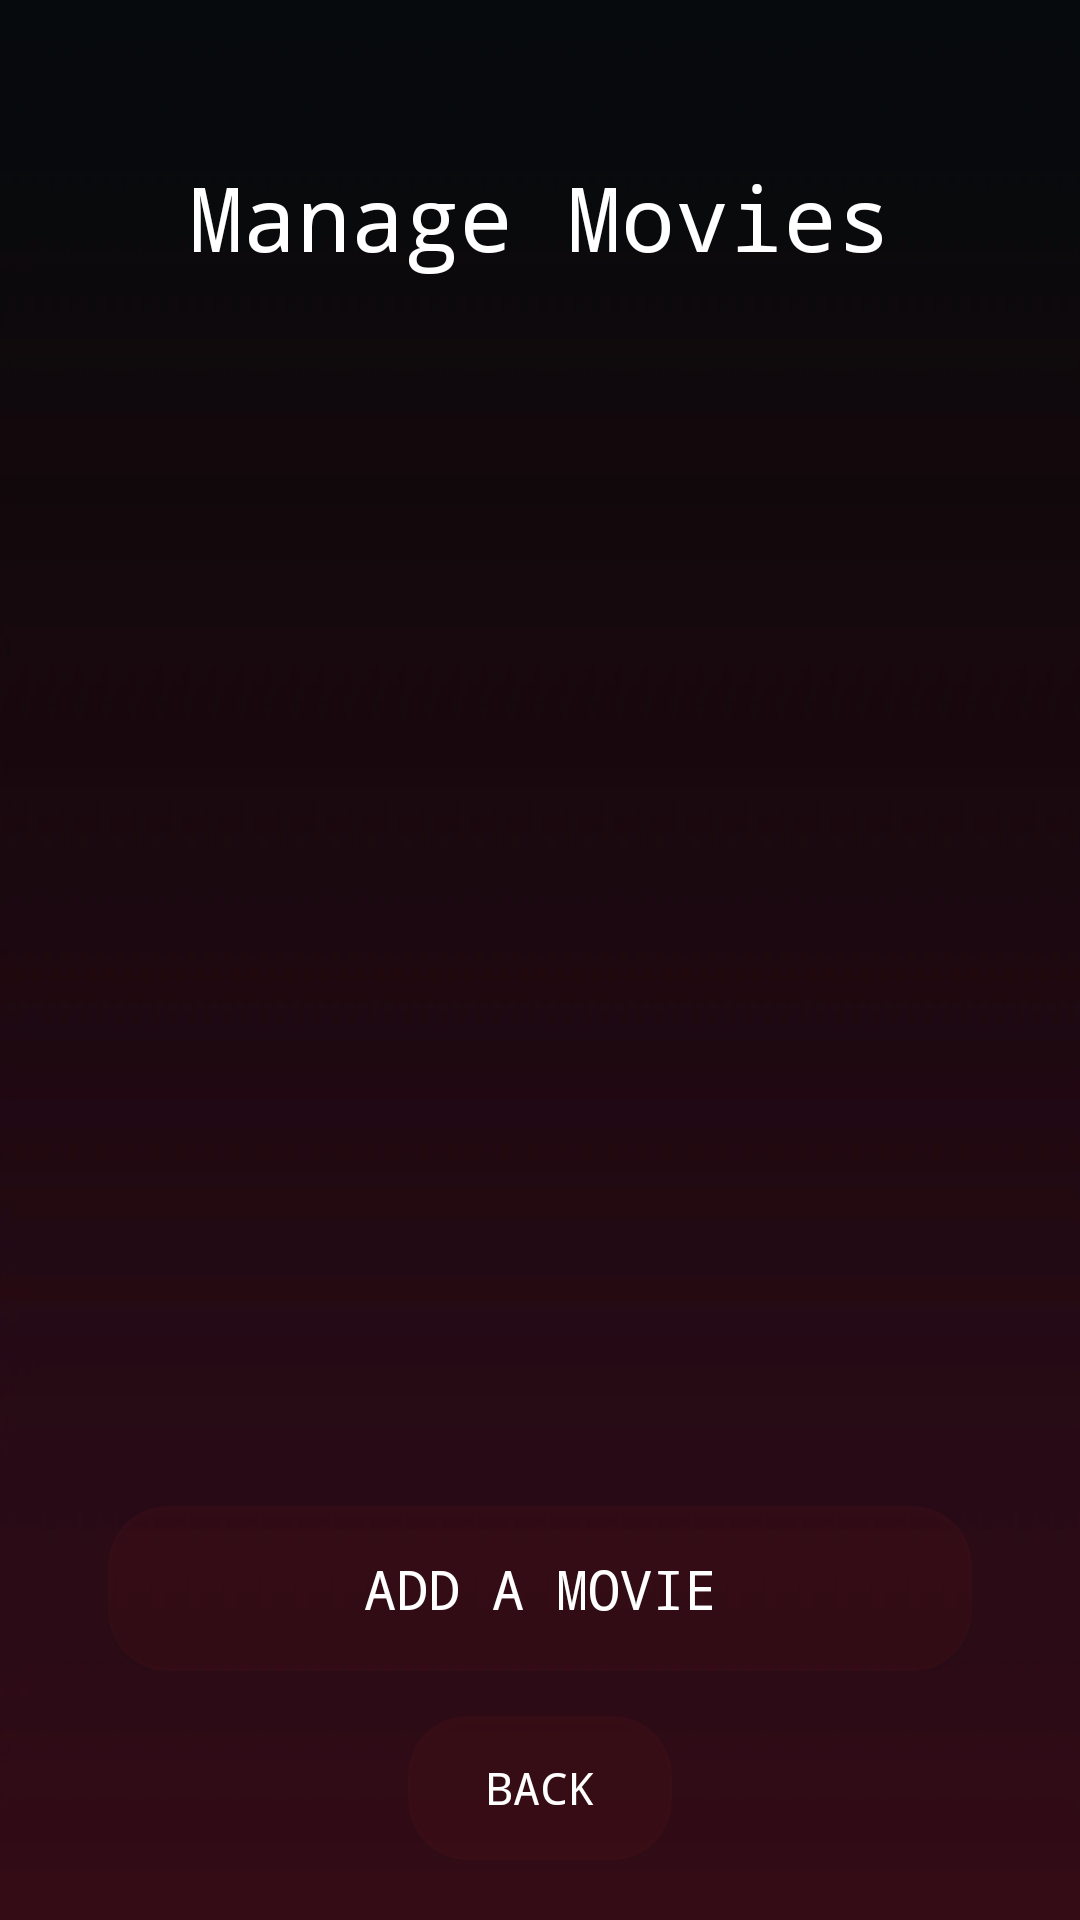

The Android layout XML behind this screen, and the referenced resources:
<!-- AndroidManifest.xml: application theme Theme.CinemasApp -->
<!-- res/layout/activity_movies.xml -->
<LinearLayout xmlns:android="http://schemas.android.com/apk/res/android"
    xmlns:app="http://schemas.android.com/apk/res-auto"
    xmlns:tools="http://schemas.android.com/tools"
    android:layout_width="match_parent"
    android:layout_height="match_parent"
    android:orientation="vertical"
    android:gravity="center"
    android:padding="20dp"
    android:background="@drawable/other_background"
    tools:context=".activities.MainActivity">

    <TextView
        android:id="@+id/textView"
        android:layout_width="wrap_content"
        android:layout_height="wrap_content"
        android:layout_gravity="center_horizontal"
        android:layout_marginTop="32dp"
        android:text="Manage Movies"
        android:textColor="#FFFFFF"
        android:textSize="30sp"
        android:typeface="monospace"/>

    <ListView
        android:id="@+id/listView"
        android:layout_width="match_parent"
        android:layout_height="0dp"
        android:layout_weight="1"
        android:layout_marginTop="16dp"
        android:layout_marginBottom="10dp"
        android:divider="@android:color/transparent"
        android:dividerHeight="10dp"
        tools:layout_editor_absoluteX="1dp"
        tools:layout_editor_absoluteY="1dp" />

    <Button
        android:id="@+id/button"
        android:layout_width="match_parent"
        android:layout_height="55dp"
        android:layout_marginStart="16dp"
        android:layout_marginEnd="16dp"
        android:layout_marginBottom="15dp"
        android:background="@drawable/transparent_button"
        android:text="Add a movie"
        android:textColor="#FFFFFF"
        android:textSize="18sp"
        android:typeface="monospace" />

    <Button
        android:id="@+id/back_button"
        android:layout_width="wrap_content"
        android:layout_height="wrap_content"
        android:background="@drawable/transparent_button"
        android:text="Back"
        android:textColor="#FFFFFF"
        android:textSize="15sp"
        android:typeface="monospace" />

</LinearLayout>
<!-- resources referenced by this layout -->
<resources>
  <!-- drawable other_background: png bitmap (drawable, 5419 bytes) -->
  <!-- drawable transparent_button (drawable) -->
  <shape xmlns:android="http://schemas.android.com/apk/res/android"
      android:shape="rectangle">
      <solid android:color="#20751D1D"/>
      <corners android:radius="20dp"/>
  </shape>
  <style name="Theme.CinemasApp" parent="Base.Theme.CinemasApp" />
  <style name="Base.Theme.CinemasApp" parent="Theme.Material3.DayNight.NoActionBar">
          
          
      </style>
</resources>
